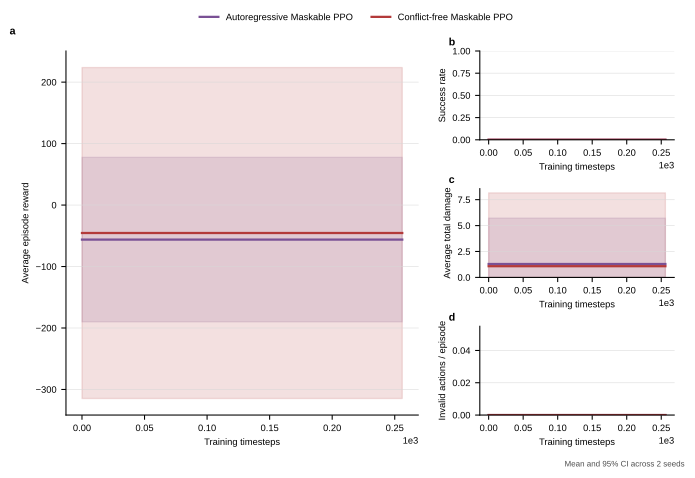

The file beside this chart, header and first rows:
method, train_scenario, eval_scenario, run_index, train_seed, timesteps, evaluation_seed, elapsed_seconds, episodes, avg_reward, std_reward, avg_steps, success_rate, intercept_rate, leak_rate, avg_total_damage, avg_ammo_used, avg_shots, hit_rate_per_shot, avg_invalid_actions, avg_decision_time_ms, high_threat_leak_rate, avg_zone_weighted_damage, assignment_conflict_rate
conflict_free_maskable_ppo, medium, medium, 0, 0, 0, 10000, 0.04809, 1.0, -24.32, 0.0, 50.0, 0.0, 0.6, 0.2, 0.5271, 16.0, 16.0, 0.1875, 0.0, 0.685, 0.0, 0.5271, 0.0
conflict_free_maskable_ppo, medium, medium, 0, 0, 128, 10000, 0.2382, 1.0, -24.32, 0.0, 50.0, 0.0, 0.6, 0.2, 0.5271, 16.0, 16.0, 0.1875, 0.0, 0.5028, 0.0, 0.5271, 0.0
conflict_free_maskable_ppo, medium, medium, 0, 0, 256, 10000, 0.423, 1.0, -24.32, 0.0, 50.0, 0.0, 0.6, 0.2, 0.5271, 16.0, 16.0, 0.1875, 0.0, 0.5344, 0.0, 0.5271, 0.0
autoregressive_maskable_ppo, medium, medium, 0, 0, 0, 10000, 0.09393, 1.0, -45.63, 0.0, 50.0, 0.0, 0.2, 0.4, 0.9428, 14.0, 14.0, 0.07143, 0.0, 1.539, 0.0, 0.9428, 0.0
autoregressive_maskable_ppo, medium, medium, 0, 0, 128, 10000, 0.4548, 1.0, -45.63, 0.0, 50.0, 0.0, 0.2, 0.4, 0.9428, 14.0, 14.0, 0.07143, 0.0, 1.373, 0.0, 0.9428, 0.0
autoregressive_maskable_ppo, medium, medium, 0, 0, 256, 10000, 0.778, 1.0, -45.63, 0.0, 50.0, 0.0, 0.2, 0.4, 0.9428, 14.0, 14.0, 0.07143, 0.0, 1.16, 0.0, 0.9428, 0.0
conflict_free_maskable_ppo, medium, medium, 1, 1, 0, 10001, 0.04843, 1.0, -66.7, 0.0, 50.0, 0.0, 0.2, 0.6, 1.64, 16.0, 16.0, 0.0625, 0.0, 0.6807, 1.0, 1.64, 0.0
conflict_free_maskable_ppo, medium, medium, 1, 1, 128, 10001, 0.2386, 1.0, -66.7, 0.0, 50.0, 0.0, 0.2, 0.6, 1.64, 16.0, 16.0, 0.0625, 0.0, 0.4851, 1.0, 1.64, 0.0
conflict_free_maskable_ppo, medium, medium, 1, 1, 256, 10001, 0.4011, 1.0, -66.7, 0.0, 50.0, 0.0, 0.2, 0.6, 1.64, 16.0, 16.0, 0.0625, 0.0, 0.5123, 1.0, 1.64, 0.0
autoregressive_maskable_ppo, medium, medium, 1, 1, 0, 10001, 0.1034, 1.0, -66.7, 0.0, 50.0, 0.0, 0.2, 0.6, 1.64, 16.0, 16.0, 0.0625, 0.0, 1.695, 1.0, 1.64, 0.0
autoregressive_maskable_ppo, medium, medium, 1, 1, 128, 10001, 0.4091, 1.0, -66.7, 0.0, 50.0, 0.0, 0.2, 0.6, 1.64, 16.0, 16.0, 0.0625, 0.0, 1.094, 1.0, 1.64, 0.0
autoregressive_maskable_ppo, medium, medium, 1, 1, 256, 10001, 0.6886, 1.0, -66.7, 0.0, 50.0, 0.0, 0.2, 0.6, 1.64, 16.0, 16.0, 0.0625, 0.0, 1.09, 1.0, 1.64, 0.0
